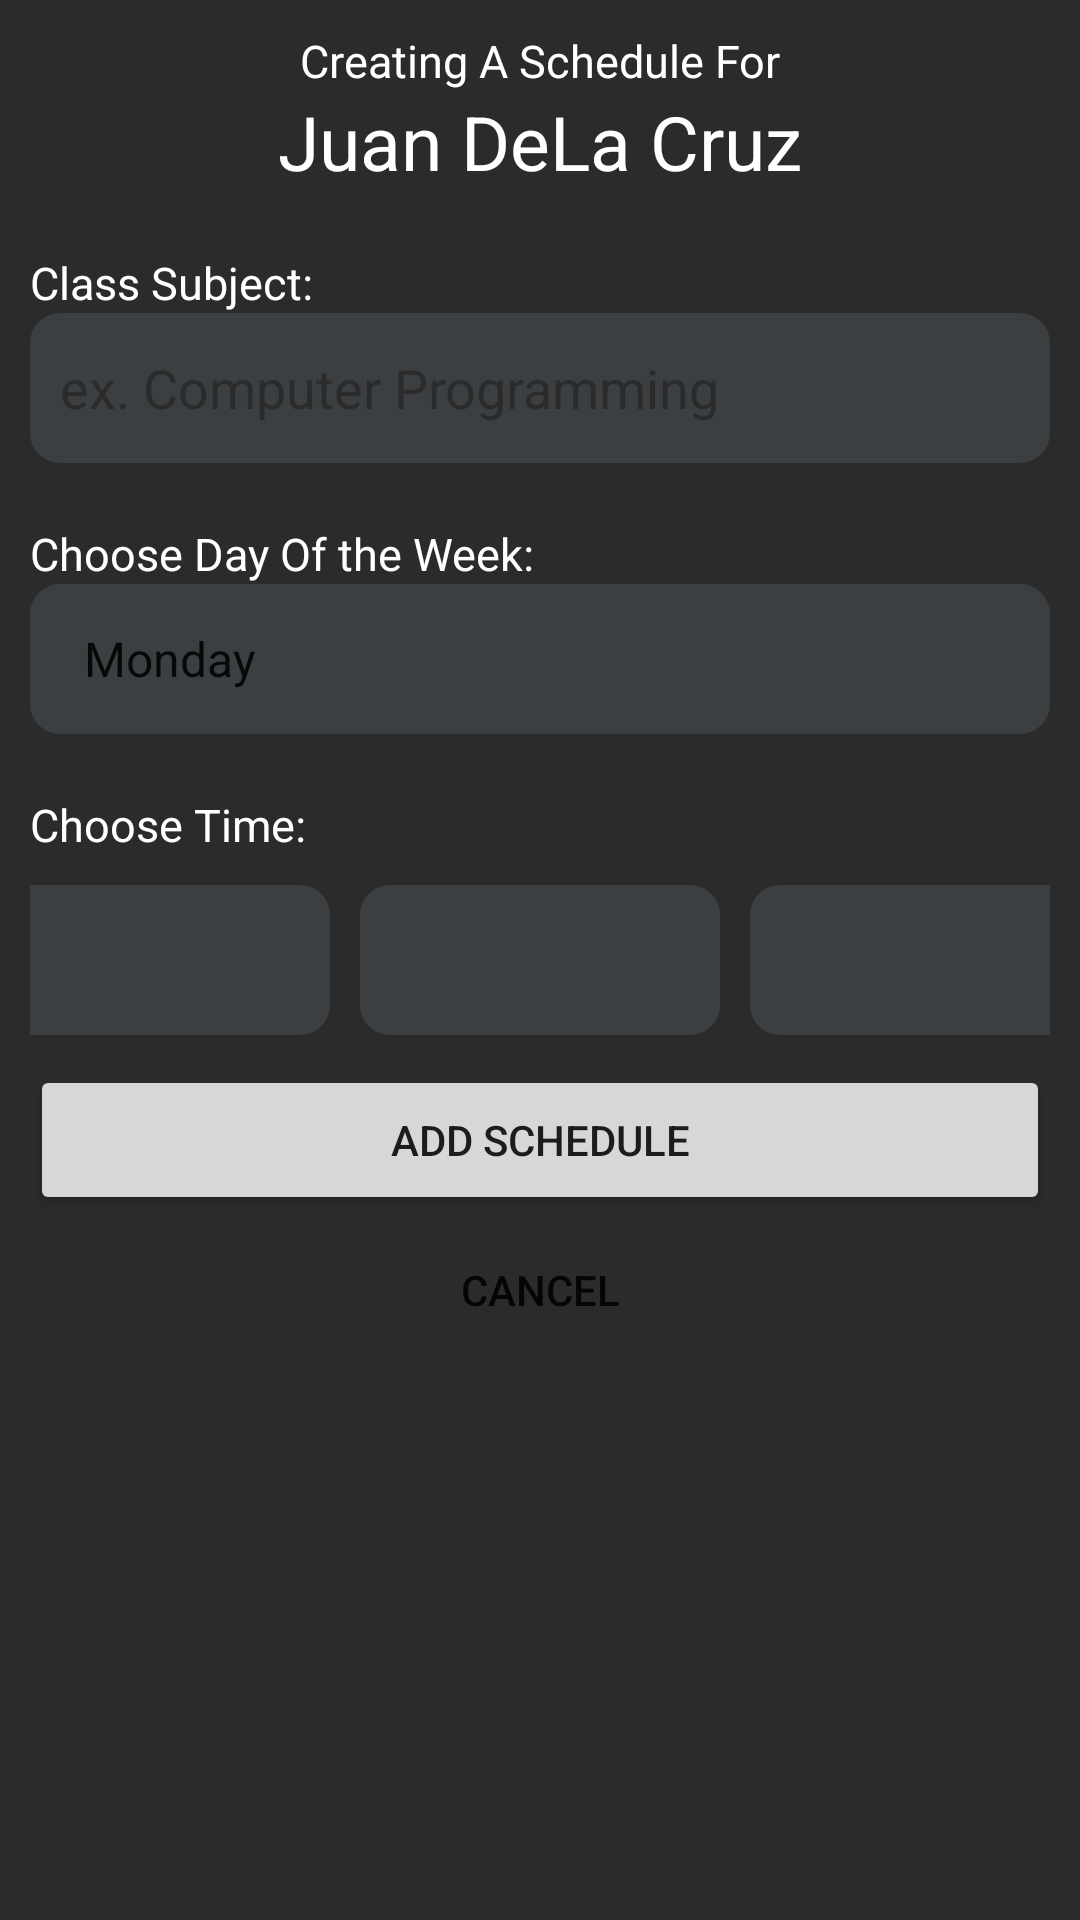

This screen was rendered from an Android layout file. Write that file and the resources it references.
<!-- AndroidManifest.xml: application theme Theme.StudentScheduler -->
<!-- res/layout/input_layout.xml -->
<?xml version="1.0" encoding="utf-8"?>
<RelativeLayout xmlns:android="http://schemas.android.com/apk/res/android"
    xmlns:tools="http://schemas.android.com/tools"
    android:layout_width="match_parent"
    android:layout_height="match_parent"
    android:background="@color/grey_700"
    android:padding="10dp">



    <LinearLayout
        android:layout_width="match_parent"
        android:layout_height="match_parent"
        android:orientation="vertical"
        >


        <TextView
            android:layout_width="match_parent"
            android:layout_height="wrap_content"
            android:textColor="@color/white"
            android:text="Creating A Schedule For"
            android:gravity="center"
            android:textSize="15dp"/>
        <TextView
            android:layout_marginBottom="20dp"
            android:layout_width="match_parent"
            android:layout_height="wrap_content"
            android:textColor="@color/white"
            android:text="Juan DeLa Cruz"
            android:gravity="center"
            android:textSize="25dp"/>



        <TextView
            android:layout_width="match_parent"
            android:layout_height="wrap_content"
            android:textColor="@color/white"
            android:text="Class Subject:"
            android:textSize="15dp"/>
        <EditText
            android:layout_marginBottom="20dp"
            android:layout_width="match_parent"
            android:layout_height="50dp"
            android:background="@drawable/main_card"
            android:textColor="@color/white"
            android:textColorHint="@color/grey_700"
            android:hint="ex. Computer Programming"/>

        <TextView
            android:layout_width="match_parent"
            android:layout_height="wrap_content"
            android:textColor="@color/white"
            android:text="Choose Day Of the Week:"
            android:textSize="15dp"/>
        <Spinner
            android:layout_marginBottom="20dp"
            android:id="@+id/spinner"
            android:layout_width="match_parent"
            android:layout_height="50dp"
            android:background="@drawable/main_card"
            android:textColor="@color/white"
            android:spinnerMode="dropdown"
            android:entries="@array/day_of_the_week_array"
            />


        <TextView
            android:layout_width="match_parent"
            android:layout_height="wrap_content"
            android:textColor="@color/white"
            android:text="Choose Time:"
            android:textSize="15dp"/>
        <LinearLayout
            android:layout_width="match_parent"
            android:layout_height="wrap_content"
            android:orientation="horizontal"
            android:gravity="center">

            <Spinner
                android:id="@+id/spinnerHour"
                android:layout_width="120dp"
                android:layout_height="50dp"
                android:background="@drawable/main_card"
                android:textColor="@color/white"
                android:spinnerMode="dropdown"
                />

            <Spinner
                android:id="@+id/spinnerHourMinute"
                android:layout_width="120dp"
                android:layout_height="50dp"
                android:background="@drawable/main_card"
                android:textColor="@color/white"
                android:layout_margin="10dp"
                android:spinnerMode="dropdown"
                />

            <Spinner
                android:id="@+id/spinnerHourAMPM"
                android:layout_width="120dp"
                android:layout_height="50dp"
                android:background="@drawable/main_card"
                android:textColor="@color/white"
                android:spinnerMode="dropdown"
                />

        </LinearLayout>

        <Button
            android:layout_width="match_parent"
            android:layout_height="50dp"
            android:text="Add Schedule"/>

        <Button
            style="@style/Widget.AppCompat.Button.Borderless"
            android:layout_width="match_parent"
            android:layout_height="50dp"
            android:text="Cancel"/>

    </LinearLayout>


</RelativeLayout>
<!-- resources referenced by this layout -->
<resources>
  <string-array name="day_of_the_week_array">
          <item>Monday</item>
          <item>Tuesday</item>
          <item>Wednesday</item>
          <item>Thursday</item>
          <item>Friday</item>
          <item>Saturday</item>
          <item>Sunday</item>
      </string-array>
  <color name="grey_700">#2B2B2B</color>
  <color name="white">#FFFFFFFF</color>
  <!-- drawable main_card (drawable) -->
  <?xml version="1.0" encoding="utf-8"?>
  <shape android:shape="rectangle" xmlns:android="http://schemas.android.com/apk/res/android">
      <solid android:color="@color/grey_500"/>
      <corners android:radius="10dp"/>
      <padding android:left="10dp" android:right="10dp"/>
  </shape>
  <style name="Theme.StudentScheduler" parent="Theme.MaterialComponents.DayNight.DarkActionBar">
          
          <item name="colorPrimary">@color/purple_500</item>
          <item name="colorPrimaryVariant">@color/purple_700</item>
          <item name="colorOnPrimary">@color/white</item>
          
          <item name="colorSecondary">@color/teal_200</item>
          <item name="colorSecondaryVariant">@color/teal_700</item>
          <item name="colorOnSecondary">@color/black</item>
          
          <item name="android:statusBarColor" tools:targetApi="21">?attr/colorPrimaryVariant</item>
          
      </style>
  <color name="grey_500">#3C3F41</color>
  <color name="purple_500">#FF6200EE</color>
  <color name="purple_700">#FF3700B3</color>
  <color name="teal_200">#2186F3</color>
  <color name="teal_700">#003D6C</color>
  <color name="black">#FF000000</color>
</resources>
